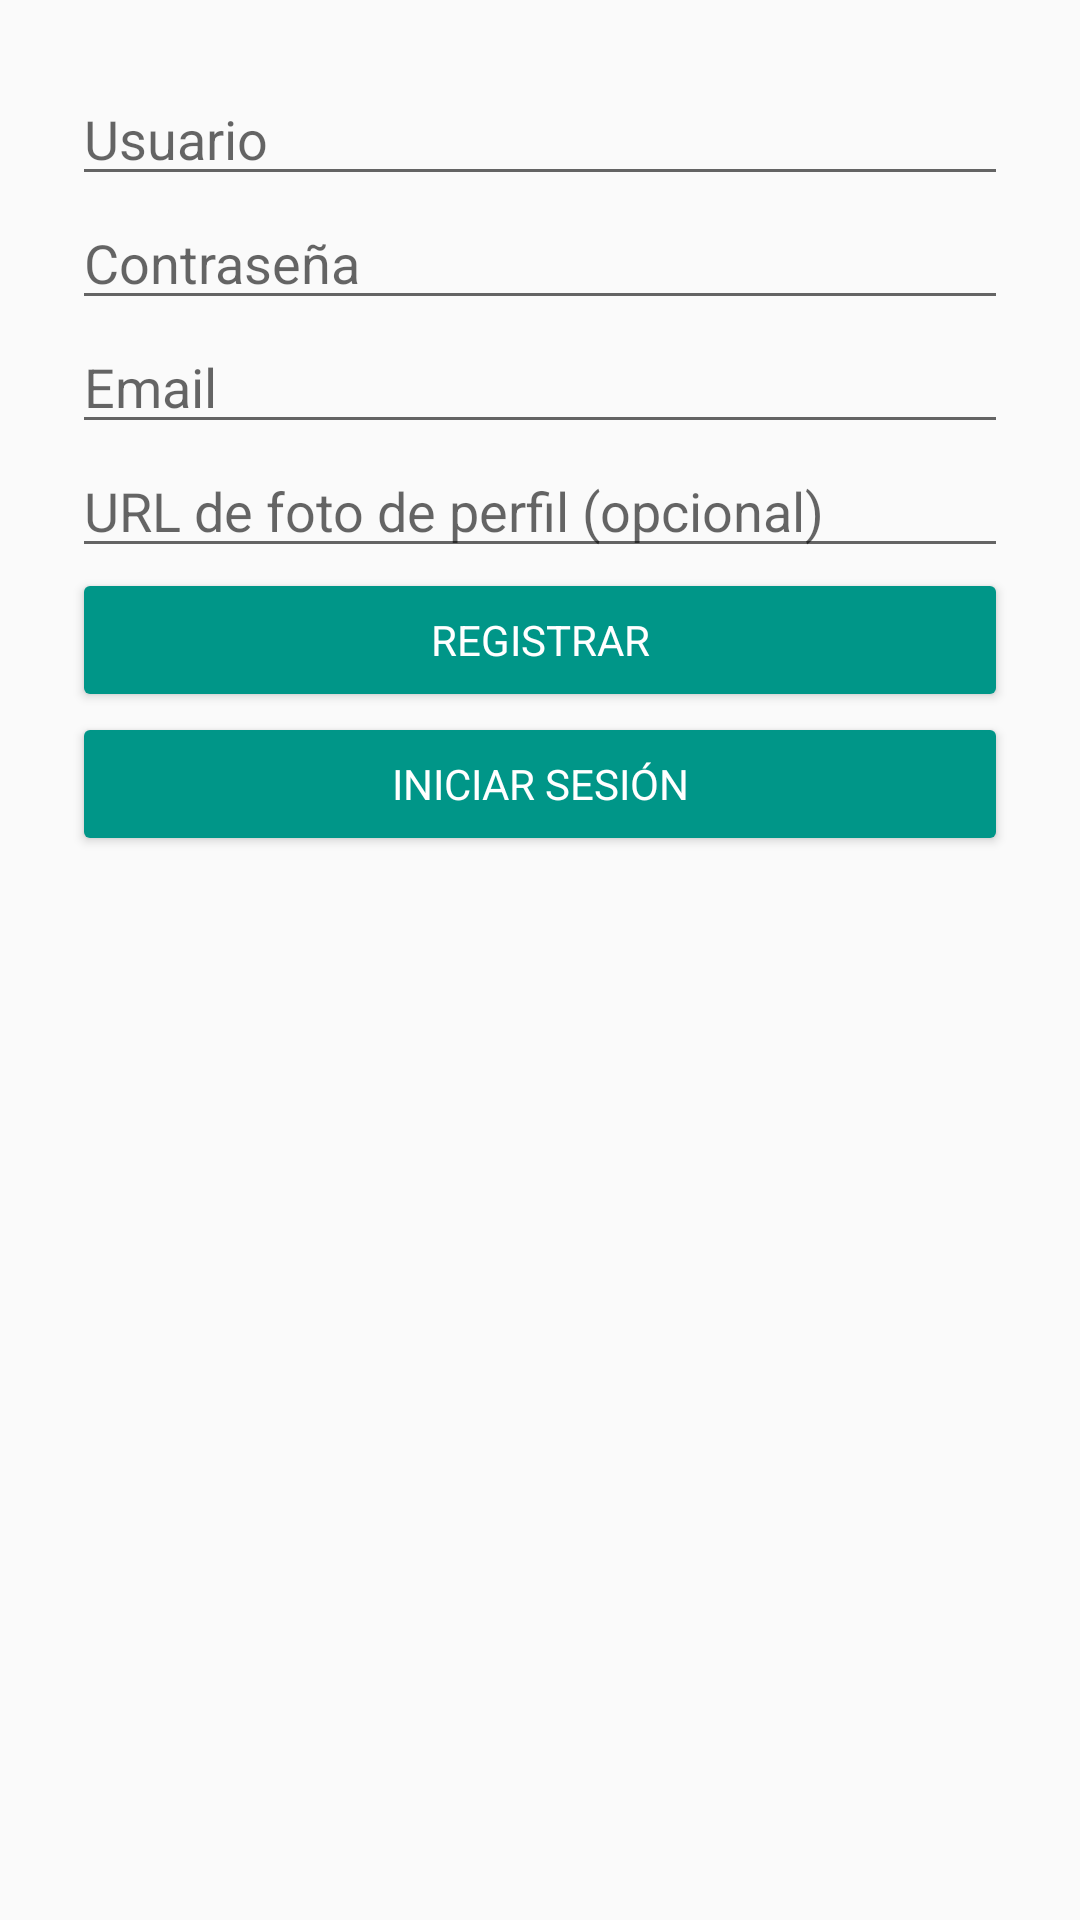

This screen was rendered from an Android layout file. Write that file and the resources it references.
<!-- AndroidManifest.xml: application theme Theme.WikiFountains -->
<!-- res/layout/activity_login_register.xml -->
<?xml version="1.0" encoding="utf-8"?>
<LinearLayout xmlns:android="http://schemas.android.com/apk/res/android"
    android:orientation="vertical" android:layout_width="match_parent"
    android:layout_height="match_parent" android:padding="24dp">

    <EditText
        android:id="@+id/editUsername"
        android:hint="Usuario"
        android:layout_width="match_parent"
        android:layout_height="wrap_content"/>

    <EditText
        android:id="@+id/editPassword"
        android:hint="Contraseña"
        android:inputType="textPassword"
        android:layout_width="match_parent"
        android:layout_height="wrap_content"/>

    <EditText
        android:id="@+id/editEmail"
        android:hint="Email"
        android:inputType="textEmailAddress"
        android:layout_width="match_parent"
        android:layout_height="wrap_content"/>

    <EditText
        android:id="@+id/editFoto"
        android:hint="URL de foto de perfil (opcional)"
        android:layout_width="match_parent"
        android:layout_height="wrap_content"/>


    <Button
        android:id="@+id/btnRegister"
        android:text="Registrar"
        android:layout_width="match_parent"
        android:layout_height="wrap_content" />

    <Button
        android:id="@+id/btnLogin"
        android:text="Iniciar Sesión"
        android:layout_width="match_parent"
        android:layout_height="wrap_content" />

    <TextView
        android:id="@+id/txtResult"
        android:text=""
        android:layout_width="match_parent"
        android:layout_height="wrap_content"
        android:textColor="@android:color/holo_red_dark"
        android:paddingTop="12dp"/>
</LinearLayout>
<!-- resources referenced by this layout -->
<resources>
  <style name="Theme.WikiFountains" parent="Theme.AppCompat.DayNight.NoActionBar">
          
          <item name="colorPrimary">@color/verdoso</item>
          <item name="colorPrimaryVariant">@color/cyan</item>
          <item name="colorOnPrimary">@color/white</item>
          
          <item name="colorSecondary">@color/gray</item>
          <item name="colorSecondaryVariant">@color/verdoso</item>
          <item name="colorOnSecondary">@color/black</item>
          
          <item name="android:statusBarColor">@color/verdoso</item>
          <item name="android:navigationBarColor">@color/verdoso</item>
          <item name="android:windowLightStatusBar">true</item>
          
          <item name="backgroundColor">#121212</item>
          <item name="cardBackgroundColor">#242424</item>
          <item name="android:textColor">@color/white</item>
          <item name="colorButtonNormal">@color/verdoso</item>
          <item name="fontFamily">sans-serif</item>
      </style>
  <color name="verdoso">#009688</color>
  <color name="cyan">#00BCD4</color>
  <color name="white">#FFFFFFFF</color>
  <color name="gray">#9E9E9E</color>
  <color name="black">#FF000000</color>
</resources>
